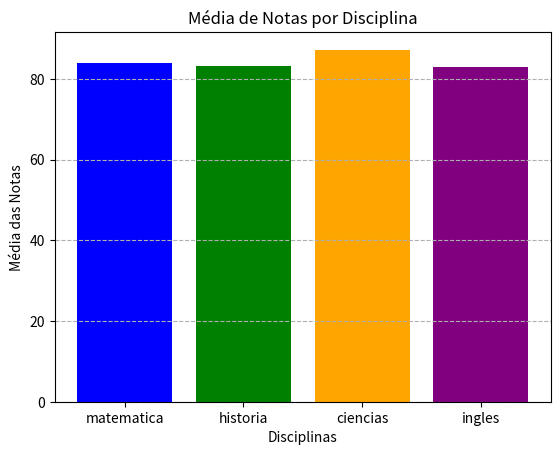

This chart was generated by the following Python code:
import pandas as pd
import matplotlib.pyplot as plt
import numpy as np

data={'Estudante': ['Alice', 'Bob', 'Charlie', 'David', 'Eva'],
      'matematica': [85, 78, 92, 88, 76], 'historia': [74, 85, 89, 91, 77],
      'ciencias': [90, 88, 93, 85, 80], 'ingles': [80, 79, 85, 83, 88]}
df=pd.DataFrame(data)
print(df)

media_notas=df.mean(numeric_only=True)
mediana_notas=df.median(numeric_only=True)
variancia_notas=df.var(numeric_only=True)

print("\nMédia de Notas por disciplina:")
print(media_notas)
print("\nMediana de Notas:")
print(mediana_notas)
print("\nVariância de Notas:")
print(variancia_notas)

df['Media Geral']=df[['matematica', 'historia', 'ciencias', 'ingles']].mean(axis=1)
print("\nDataframe Atualizado com Média Geral:")
print(df)

disciplinas=['matematica', 'historia', 'ciencias', 'ingles']
plt.bar(disciplinas, media_notas, color=['blue', 'green', 'orange', 'purple'])
plt.xlabel("Disciplinas")
plt.ylabel("Média das Notas")
plt.title("Média de Notas por Disciplina")
plt.grid(axis='y', linestyle='--')
plt.show()
